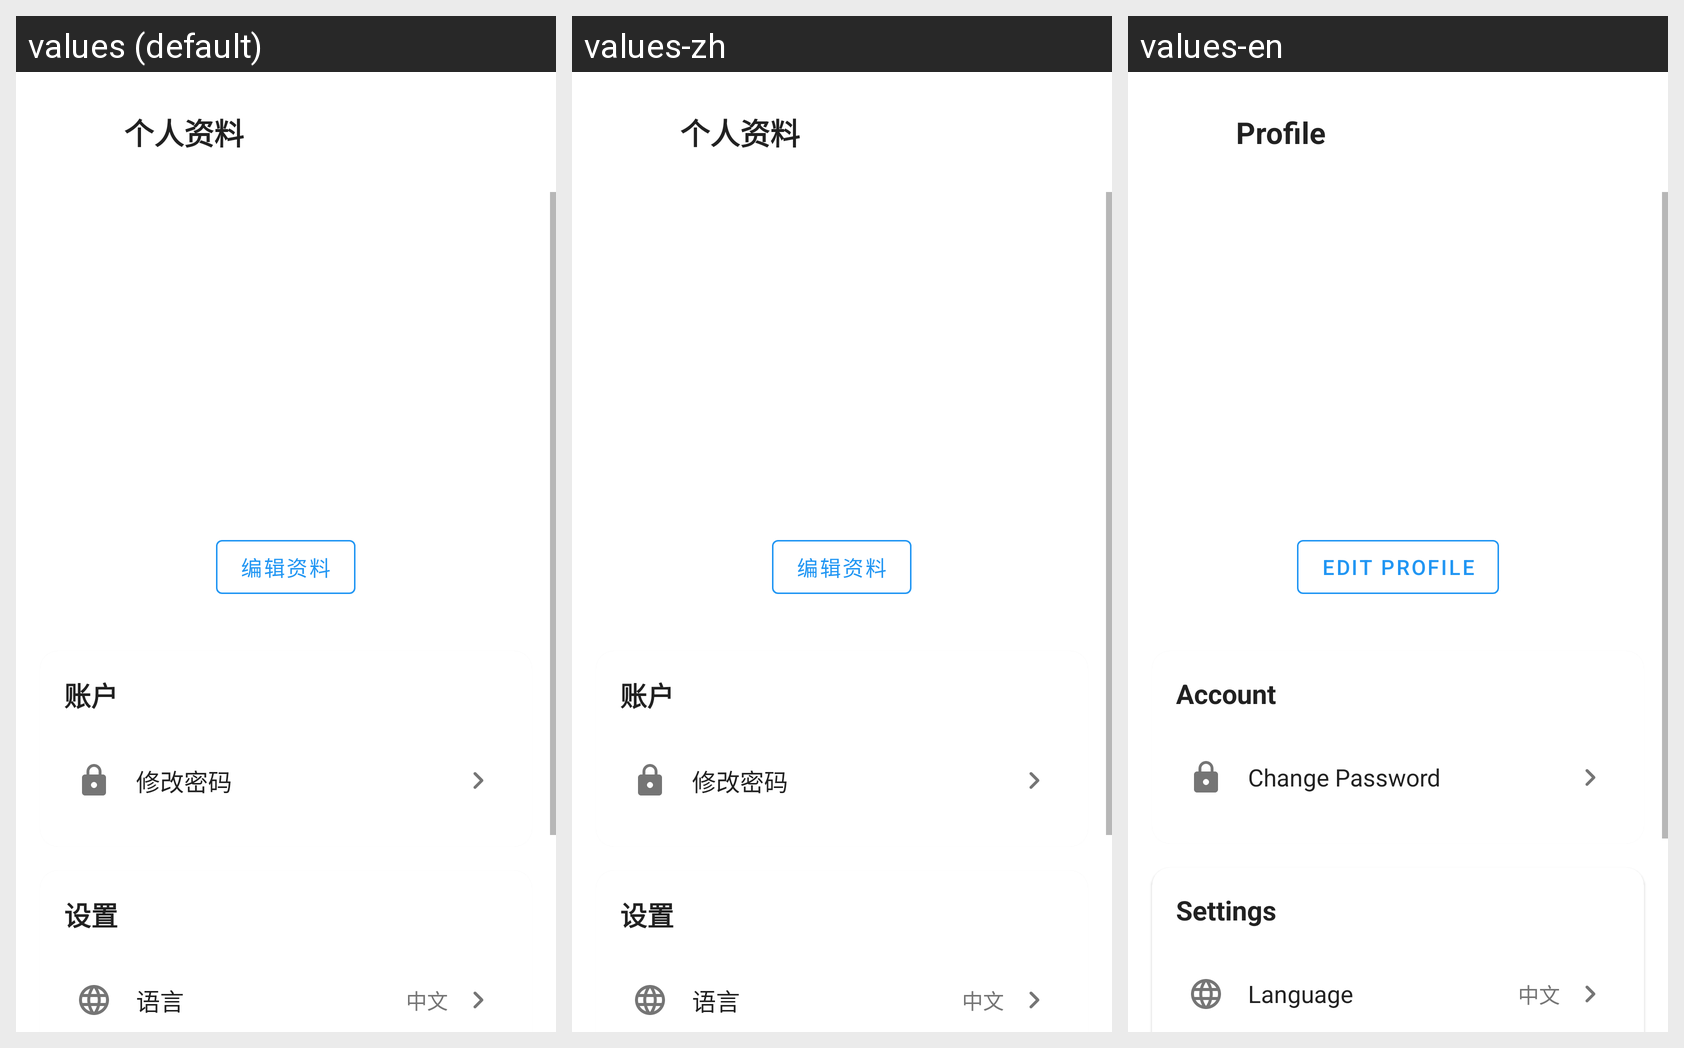

Strings drawn on this Android screen and how each of the app's shown locales translates them:
Android screen res/layout/activity_profile.xml rendered under 3 locales, left to right: values (default), values-zh, values-en. Device: Nexus 5 (rendered at 1080×1920; each locale shown at half size, 540×960, under a caption strip naming it); theme Theme.QingNote.
Strings drawn on this screen, with the default value and each locale's value (text and hints the layout hard-codes, and strings that could not be matched under every locale, appear in the picture but are not listed):

profile
  values: 个人资料
  values-zh: 个人资料
  values-en: Profile

edit_profile
  values: 编辑资料
  values-zh: 编辑资料
  values-en: Edit Profile

account
  values: 账户
  values-zh: 账户
  values-en: Account

change_password
  values: 修改密码
  values-zh: 修改密码
  values-en: Change Password

settings
  values: 设置
  values-zh: 设置
  values-en: Settings

language
  values: 语言
  values-zh: 语言
  values-en: Language
